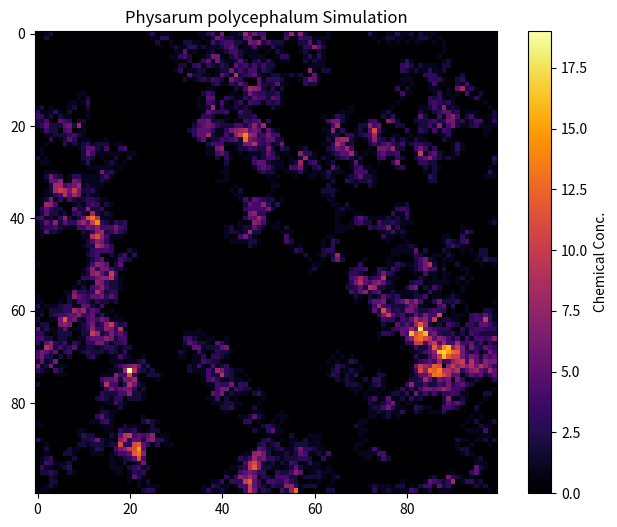

Generate this figure with matplotlib:
import numpy as np
import matplotlib.pyplot as plt


class PhysarumSim:
    def __init__(self, grid_size=100, num_iterations=1000):
        self.grid_size = grid_size
        self.num_iterations = num_iterations
        self.grid = np.zeros((grid_size, grid_size))
        self.particles = np.zeros((grid_size, grid_size))
        self.particles[:] = np.nan
        self.positions = []

    def initParticles(self, num_particles=10):
        for _ in range(num_particles):
            x, y = np.random.randint(self.grid_size), np.random.randint(self.grid_size)
            self.particles[x, y] = 1
            self.positions.append((x, y))

    def updateParticles(self):
        for pos in self.positions:
            x, y = pos
            dx, dy = self.movementPattern(x, y)
            new_x, new_y = (x + dx) % self.grid_size, (y + dy) % self.grid_size
            self.grid[new_x, new_y] += 1
            self.particles[new_x, new_y] = 1
            self.positions[self.positions.index(pos)] = (new_x, new_y)

    def movementPattern(self, x, y):
        # Add your Physarum-like movement rules here
        # For example, you can implement a gradient-following behavior
        return np.random.choice([-1, 0, 1]), np.random.choice([-1, 0, 1])

    def runSimulation(self):
        self.initParticles()
        for _ in range(self.num_iterations):
            self.updateParticles()

    def graphVisual(self):
        plt.figure(figsize=(8, 6))
        plt.imshow(self.grid, cmap='inferno', interpolation='nearest')
        plt.title('Physarum polycephalum Simulation')
        plt.colorbar(label='Chemical Conc.')
        plt.show()

# Example usage
sim = PhysarumSim(grid_size=100, num_iterations=1000)
sim.runSimulation()
sim.graphVisual()